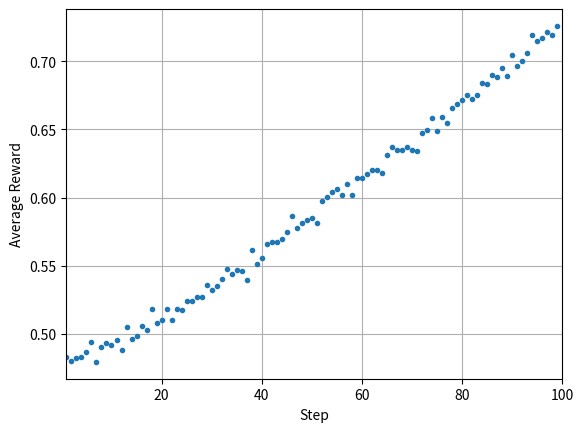
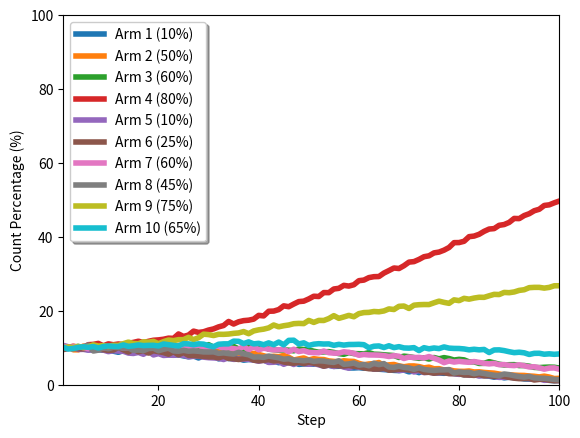

Generate these figures, in order, with matplotlib:
import os
import numpy as np
import matplotlib.pyplot as plt
np.random.seed(0)

class Environment:
    def __init__(self, probs):
        self.probs = probs  # success probabilities for each arm
    def step(self, action):
        # Pull arm and get stochastic reward (1 for success, 0 for failure)
        return 1 if (np.random.random() < self.probs[action]) else 0

class Agent:
    def __init__(self, nActions, max_steps):
        self.nActions = nActions
        self.max_steps = max_steps
        self.step_count = 0  # Track how many steps have occurred
        self.n = np.zeros(nActions, dtype=np.int64)  # action counts n(a)
        self.Q = np.zeros(nActions, dtype=np.float64)  # value Q(a)

    def update_Q(self, action, reward):
        self.n[action] += 1
        self.Q[action] += (1.0 / self.n[action]) * (reward - self.Q[action])

    def get_action(self):
        # Linearly decay epsilon from 1.0 to 0.1
        epsilon = max(1.0 - (0.9 * self.step_count / self.max_steps), 0.1)
        self.step_count += 1

        if np.random.random() < epsilon:
            return np.random.randint(self.nActions)  # explore
        else:
            return np.random.choice(np.flatnonzero(self.Q == self.Q.max()))  # exploit

# Start multi-armed bandit simulation
def experiment(probs, N_episodes):
    env = Environment(probs)
    agent = Agent(len(env.probs), N_episodes)  # pass max steps
    actions, rewards = [], []
    for episode in range(N_episodes):
        action = agent.get_action()  # sample policy
        reward = env.step(action)  # take step + get reward
        agent.update_Q(action, reward)  # update Q
        actions.append(action)
        rewards.append(reward)
    return np.array(actions), np.array(rewards)

# Settings
probs = [0.10, 0.50, 0.60, 0.80, 0.10,
         0.25, 0.60, 0.45, 0.75, 0.65]  # bandit arm probabilities
N_experiments = 10000
N_steps = 100
save_fig = True
output_dir = os.path.join(os.getcwd(), "output")

# Run multi-armed bandit experiments
print("Running multi-armed bandits with nActions = {}, epsilon decay from 1.0 to 0.1".format(len(probs)))
R = np.zeros((N_steps,))
A = np.zeros((N_steps, len(probs)))
for i in range(N_experiments):
    actions, rewards = experiment(probs, N_steps)
    if (i + 1) % (N_experiments // 100) == 0:
        print("[Experiment {}/{}] ".format(i + 1, N_experiments) +
              "n_steps = {}, ".format(N_steps) +
              "reward_avg = {:.4f}".format(np.sum(rewards) / len(rewards)))
    R += rewards
    for j, a in enumerate(actions):
        A[j][a] += 1

# Plot reward results
R_avg = R / float(N_experiments)
plt.plot(R_avg, ".")
plt.xlabel("Step")
plt.ylabel("Average Reward")
plt.grid()
plt.xlim([1, N_steps])
if save_fig:
    if not os.path.exists(output_dir):
        os.mkdir(output_dir)
    plt.savefig(os.path.join(output_dir, "rewards.png"), bbox_inches="tight")
else:
    plt.show()
plt.close()

# Plot action results
for i in range(len(probs)):
    A_pct = 100 * A[:, i] / N_experiments
    steps = list(np.array(range(len(A_pct))) + 1)
    plt.plot(steps, A_pct, "-",
             linewidth=4,
             label="Arm {} ({:.0f}%)".format(i + 1, 100 * probs[i]))
plt.xlabel("Step")
plt.ylabel("Count Percentage (%)")
leg = plt.legend(loc='upper left', shadow=True)
plt.xlim([1, N_steps])
plt.ylim([0, 100])
for legobj in leg.get_lines():
    legobj.set_linewidth(4.0)
if save_fig:
    if not os.path.exists(output_dir):
        os.mkdir(output_dir)
    plt.savefig(os.path.join(output_dir, "actions.png"), bbox_inches="tight")
else:
    plt.show()
plt.close()
